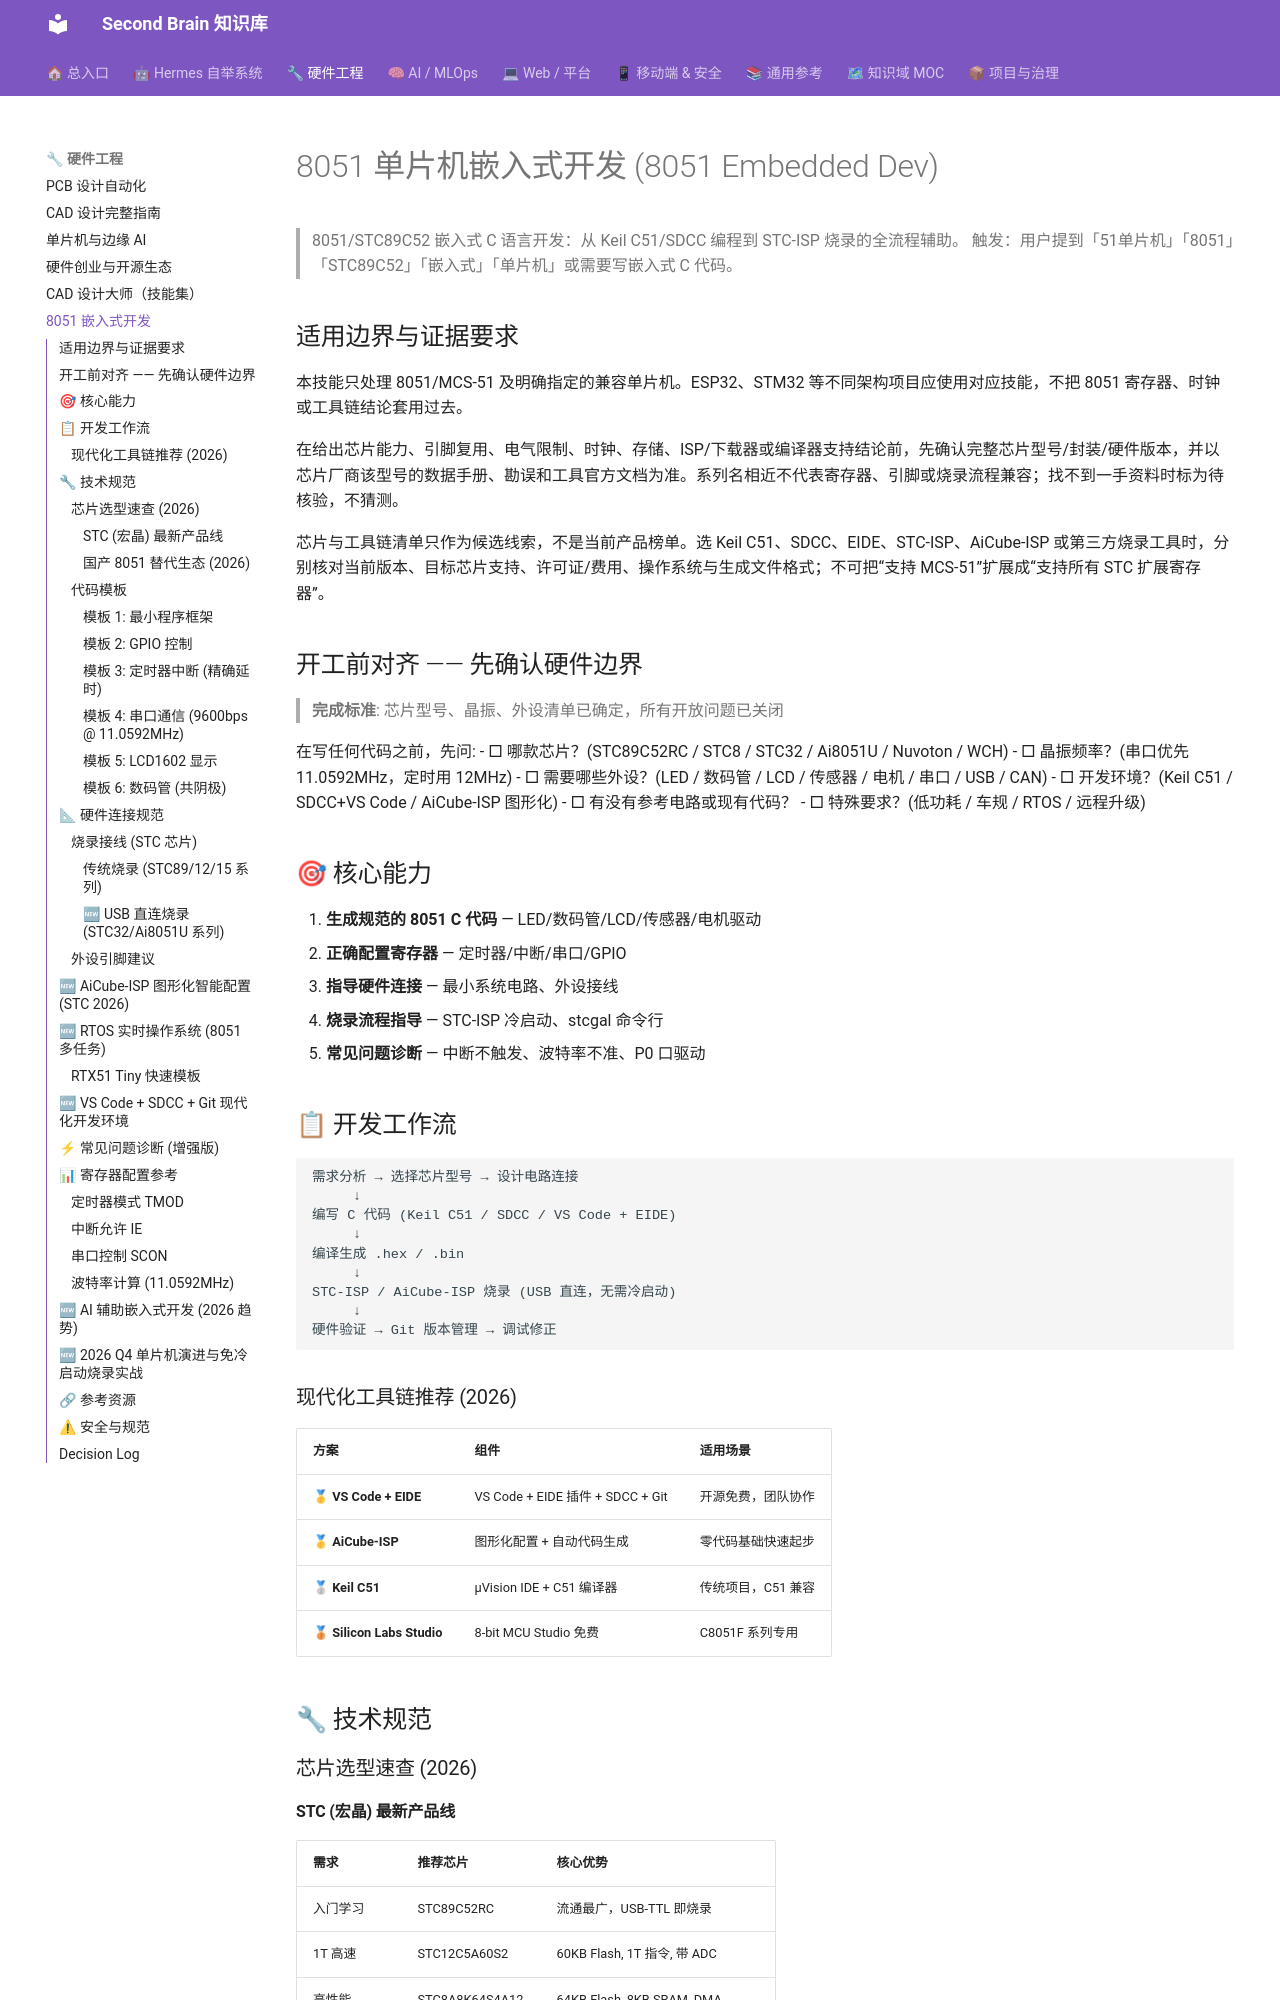

repository: mo9652962-ai/second-brain · page: kb/skills/8051-embedded-dev/SKILL/index.html · generator: mkdocs

---
name: "8051-embedded-dev"
description: "为 8051/MCS-51 与 STC 单片机项目核对芯片能力、编写/审查嵌入式 C、配置编译与烧录，并按数据手册和实物验证寄存器、时序及外设兼容性。"
version: 2.1.0
---

# 8051 单片机嵌入式开发 (8051 Embedded Dev)

> 8051/STC89C52 嵌入式 C 语言开发：从 Keil C51/SDCC 编程到 STC-ISP 烧录的全流程辅助。
> 触发：用户提到「51单片机」「8051」「STC89C52」「嵌入式」「单片机」或需要写嵌入式 C 代码。

## 适用边界与证据要求

本技能只处理 8051/MCS-51 及明确指定的兼容单片机。ESP32、STM32 等不同架构项目应使用对应技能，不把 8051 寄存器、时钟或工具链结论套用过去。

在给出芯片能力、引脚复用、电气限制、时钟、存储、ISP/下载器或编译器支持结论前，先确认完整芯片型号/封装/硬件版本，并以芯片厂商该型号的数据手册、勘误和工具官方文档为准。系列名相近不代表寄存器、引脚或烧录流程兼容；找不到一手资料时标为待核验，不猜测。

芯片与工具链清单只作为候选线索，不是当前产品榜单。选 Keil C51、SDCC、EIDE、STC-ISP、AiCube-ISP 或第三方烧录工具时，分别核对当前版本、目标芯片支持、许可证/费用、操作系统与生成文件格式；不可把“支持 MCS-51”扩展成“支持所有 STC 扩展寄存器”。

## 开工前对齐 —— 先确认硬件边界

> **完成标准**: 芯片型号、晶振、外设清单已确定，所有开放问题已关闭

在写任何代码之前，先问:
- □ 哪款芯片？(STC89C52RC / STC8 / STC32 / Ai8051U / Nuvoton / WCH)
- □ 晶振频率？(串口优先 11.0592MHz，定时用 12MHz)
- □ 需要哪些外设？(LED / 数码管 / LCD / 传感器 / 电机 / 串口 / USB / CAN)
- □ 开发环境？(Keil C51 / SDCC+VS Code / AiCube-ISP 图形化)
- □ 有没有参考电路或现有代码？
- □ 特殊要求？(低功耗 / 车规 / RTOS / 远程升级)

## 🎯 核心能力

1. **生成规范的 8051 C 代码** — LED/数码管/LCD/传感器/电机驱动
2. **正确配置寄存器** — 定时器/中断/串口/GPIO
3. **指导硬件连接** — 最小系统电路、外设接线
4. **烧录流程指导** — STC-ISP 冷启动、stcgal 命令行
5. **常见问题诊断** — 中断不触发、波特率不准、P0 口驱动

## 📋 开发工作流

```
需求分析 → 选择芯片型号 → 设计电路连接
     ↓
编写 C 代码 (Keil C51 / SDCC / VS Code + EIDE)
     ↓
编译生成 .hex / .bin
     ↓
STC-ISP / AiCube-ISP 烧录 (USB 直连，无需冷启动)
     ↓
硬件验证 → Git 版本管理 → 调试修正
```

### 现代化工具链推荐 (2026)

| 方案 | 组件 | 适用场景 |
|------|------|----------|
| 🥇 **VS Code + EIDE** | VS Code + EIDE 插件 + SDCC + Git | 开源免费，团队协作 |
| 🥇 **AiCube-ISP** | 图形化配置 + 自动代码生成 | 零代码基础快速起步 |
| 🥈 **Keil C51** | µVision IDE + C51 编译器 | 传统项目，C51 兼容 |
| 🥉 **Silicon Labs Studio** | 8-bit MCU Studio 免费 | C8051F 系列专用 |

## 🔧 技术规范

### 芯片选型速查 (2026)
